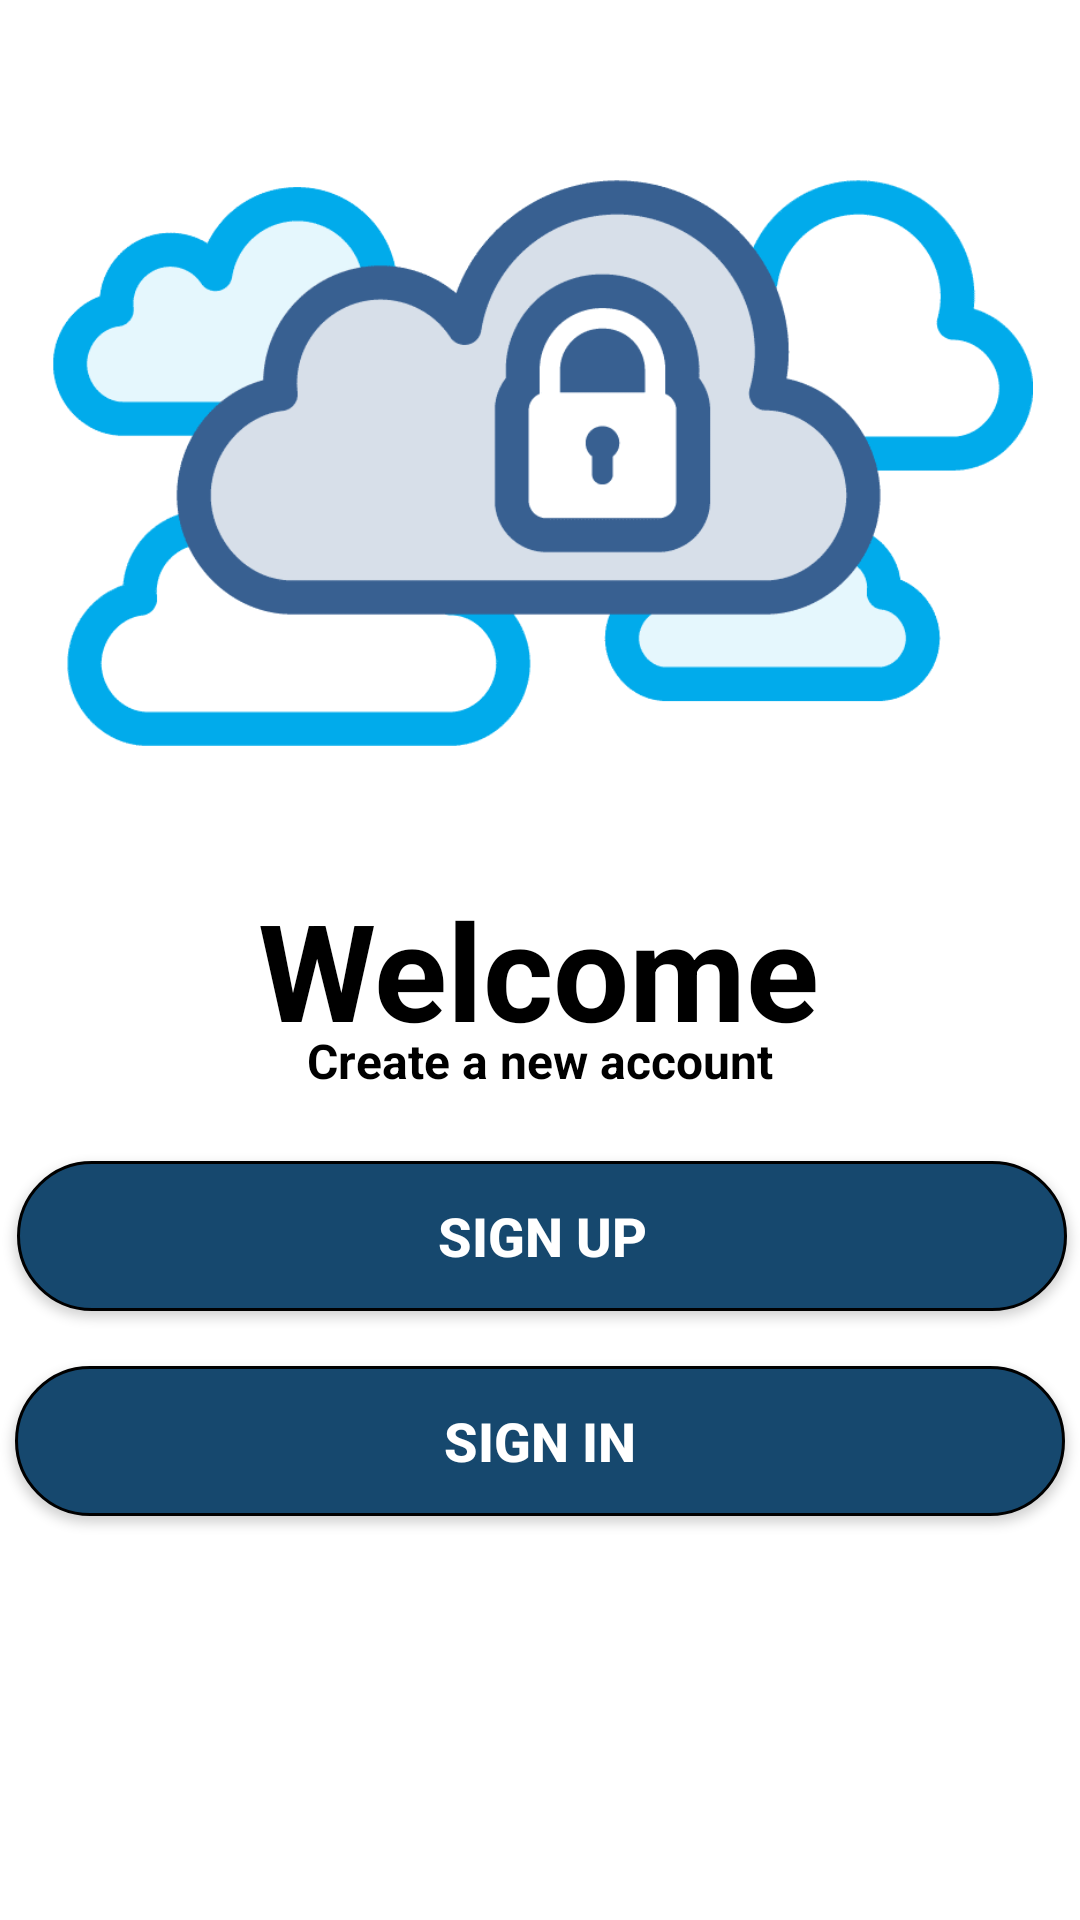

Android layout source for this screen:
<!-- AndroidManifest.xml: application theme Theme.PrivateCloudStorage -->
<!-- res/layout/activity_main.xml -->
<?xml version="1.0" encoding="utf-8"?>
<androidx.constraintlayout.widget.ConstraintLayout xmlns:android="http://schemas.android.com/apk/res/android"
    xmlns:app="http://schemas.android.com/apk/res-auto"
    xmlns:tools="http://schemas.android.com/tools"
    android:layout_width="match_parent"
    android:layout_height="match_parent"
    tools:context=".MainActivity">


    <ImageView
        android:id="@+id/imageView"
        android:layout_width="371dp"
        android:layout_height="189dp"
        android:src="@drawable/cloud"
        app:layout_constraintBottom_toBottomOf="parent"
        app:layout_constraintEnd_toEndOf="parent"
        app:layout_constraintHorizontal_bias="0.483"
        app:layout_constraintStart_toStartOf="parent"
        app:layout_constraintTop_toTopOf="parent"
        app:layout_constraintVertical_bias="0.132"
        tools:ignore="MissingConstraints" />


    <TextView
        android:id="@+id/Welcom"
        android:layout_width="243dp"
        android:layout_height="53dp"
        android:text="Welcome"
        android:textAlignment="center"
        android:textColor="@color/black"
        android:textSize="45dp"
        android:textStyle="bold"
        app:autoSizeMaxTextSize="@android:dimen/app_icon_size"
        app:layout_constraintBottom_toBottomOf="parent"
        app:layout_constraintEnd_toEndOf="parent"
        app:layout_constraintHorizontal_bias="0.495"
        app:layout_constraintStart_toStartOf="parent"
        app:layout_constraintTop_toTopOf="parent"
        app:layout_constraintVertical_bias="0.499" />

    <TextView
        android:id="@+id/textView4"
        android:layout_width="wrap_content"
        android:layout_height="wrap_content"
        android:text="Create a new account"
        android:textColor="@color/black"
        android:textSize="16dp"
        android:textStyle="bold"
        app:layout_constraintBottom_toBottomOf="parent"
        app:layout_constraintEnd_toEndOf="parent"
        app:layout_constraintStart_toStartOf="parent"
        app:layout_constraintTop_toTopOf="parent"
        app:layout_constraintVertical_bias="0.554" />

    <Button
        android:id="@+id/signUpMain"
        android:layout_width="350dp"
        android:layout_height="50dp"
        android:background="@drawable/button"
        android:text="Sign Up"
        android:textColor="#FFF"
        android:textSize="18dp"
        android:textStyle="bold"
        app:layout_constraintBottom_toBottomOf="parent"
        app:layout_constraintEnd_toEndOf="parent"
        app:layout_constraintHorizontal_bias="0.573"
        app:layout_constraintStart_toStartOf="parent"
        app:layout_constraintTop_toTopOf="parent"
        app:layout_constraintVertical_bias="0.656" />

    <Button
        android:id="@+id/signInMain"
        android:layout_width="350dp"
        android:layout_height="50dp"
        android:background="@drawable/button"
        android:text="Sign In"
        android:textColor="#FFF"
        android:textSize="18dp"
        android:textStyle="bold"
        app:layout_constraintBottom_toBottomOf="parent"
        app:layout_constraintEnd_toEndOf="parent"
        app:layout_constraintHorizontal_bias="0.491"
        app:layout_constraintStart_toStartOf="parent"
        app:layout_constraintTop_toTopOf="parent"
        app:layout_constraintVertical_bias="0.772" />


</androidx.constraintlayout.widget.ConstraintLayout>
<!-- resources referenced by this layout -->
<resources>
  <color name="black">#FF000000</color>
  <!-- drawable button (drawable) -->
  <shape xmlns:android="http://schemas.android.com/apk/res/android">
      <solid android:color="@color/bottoncolor" />
      <stroke
          android:width="1dp"
          android:color="@color/black" />
      <padding
          android:bottom="10dp"
          android:left="10dp"
          android:right="10dp"
          android:top="10dp" />
      <corners android:radius="40dp" />
  </shape>
  <!-- drawable cloud: png bitmap (drawable, 17072 bytes) -->
  <style name="Theme.PrivateCloudStorage" parent="Theme.MaterialComponents.DayNight">
          
          <item name="colorPrimary">@color/bottoncolor</item>
          
          <item name="colorPrimaryVariant">@color/bottoncolor</item>
          
          <item name="colorOnPrimary">@color/black</item>
          
          <item name="colorSecondary">@color/teal_200</item>
          <item name="colorSecondaryVariant">@color/teal_700</item>
          
          <item name="colorOnSecondary">@color/white</item>
          
          <item name="android:statusBarColor" tools:targetApi="l">@color/statusbar</item>
          
  
      </style>
  <color name="bottoncolor">#16486e</color>
  <color name="teal_200">#FF03DAC5</color>
  <color name="teal_700">#FF018786</color>
  <color name="white">#FFFFFFFF</color>
  <color name="statusbar">#50C2C9</color>
</resources>
